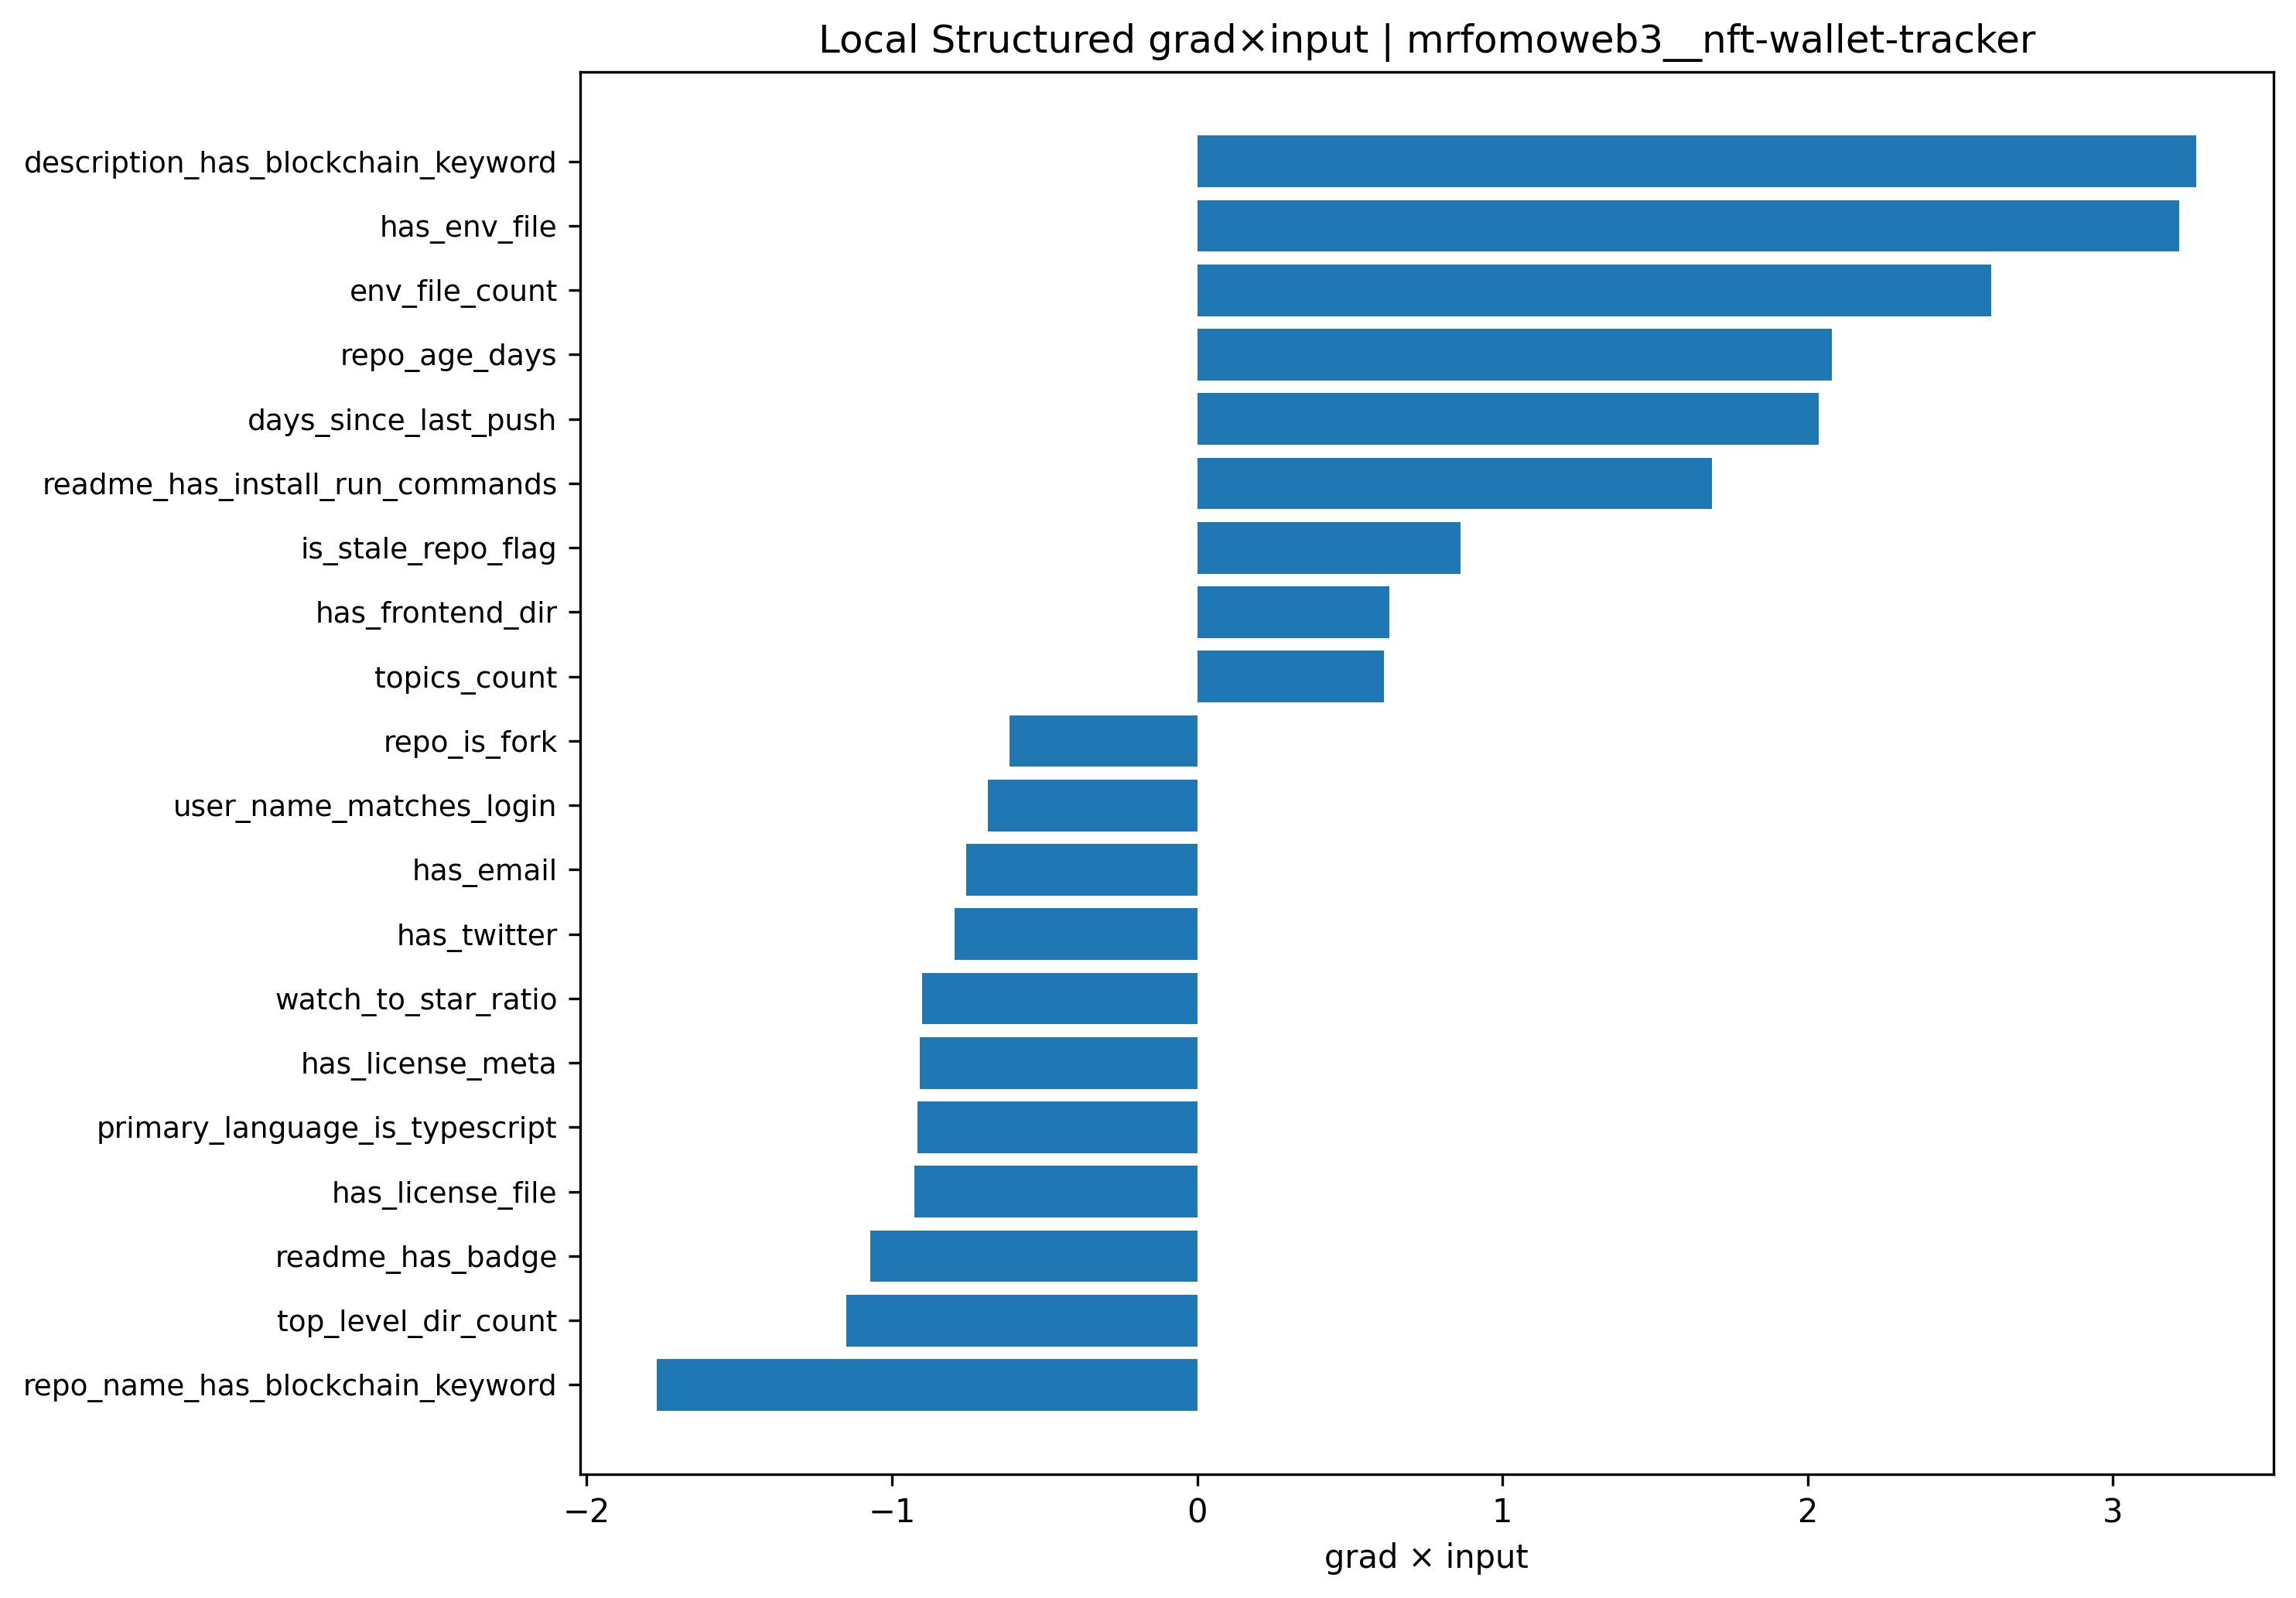

The table this chart was drawn from, first rows:
feature, feature_value_scaled, gradient, grad_x_input, abs_grad_x_input
description_has_blockchain_keyword, -1.918, -1.706, 3.274, 3.274
has_env_file, 1.704, 1.889, 3.218, 3.218
env_file_count, 1.558, 1.669, 2.602, 2.602
repo_age_days, -1.205, -1.725, 2.079, 2.079
days_since_last_push, -0.9678, -2.103, 2.035, 2.035
repo_name_has_blockchain_keyword, 0.8828, -2.005, -1.77, 1.77
readme_has_install_run_commands, 1.226, 1.375, 1.686, 1.686
top_level_dir_count, -0.7044, 1.633, -1.15, 1.15
readme_has_badge, 1.79, -0.5981, -1.07, 1.07
has_license_file, -1.003, 0.9233, -0.9257, 0.9257
primary_language_is_typescript, 1.943, -0.4713, -0.9158, 0.9158
has_license_meta, -0.9699, 0.937, -0.9088, 0.9088
watch_to_star_ratio, -1.281, 0.7039, -0.902, 0.902
is_stale_repo_flag, -1.529, -0.5646, 0.8635, 0.8635
has_twitter, 1.328, -0.5985, -0.7946, 0.7946
has_email, -0.6851, 1.104, -0.7565, 0.7565
user_name_matches_login, -0.6308, 1.089, -0.6867, 0.6867
has_frontend_dir, 1.239, 0.5079, 0.629, 0.629
repo_is_fork, -0.2307, 2.661, -0.6141, 0.6141
topics_count, -0.8286, -0.7374, 0.611, 0.611
